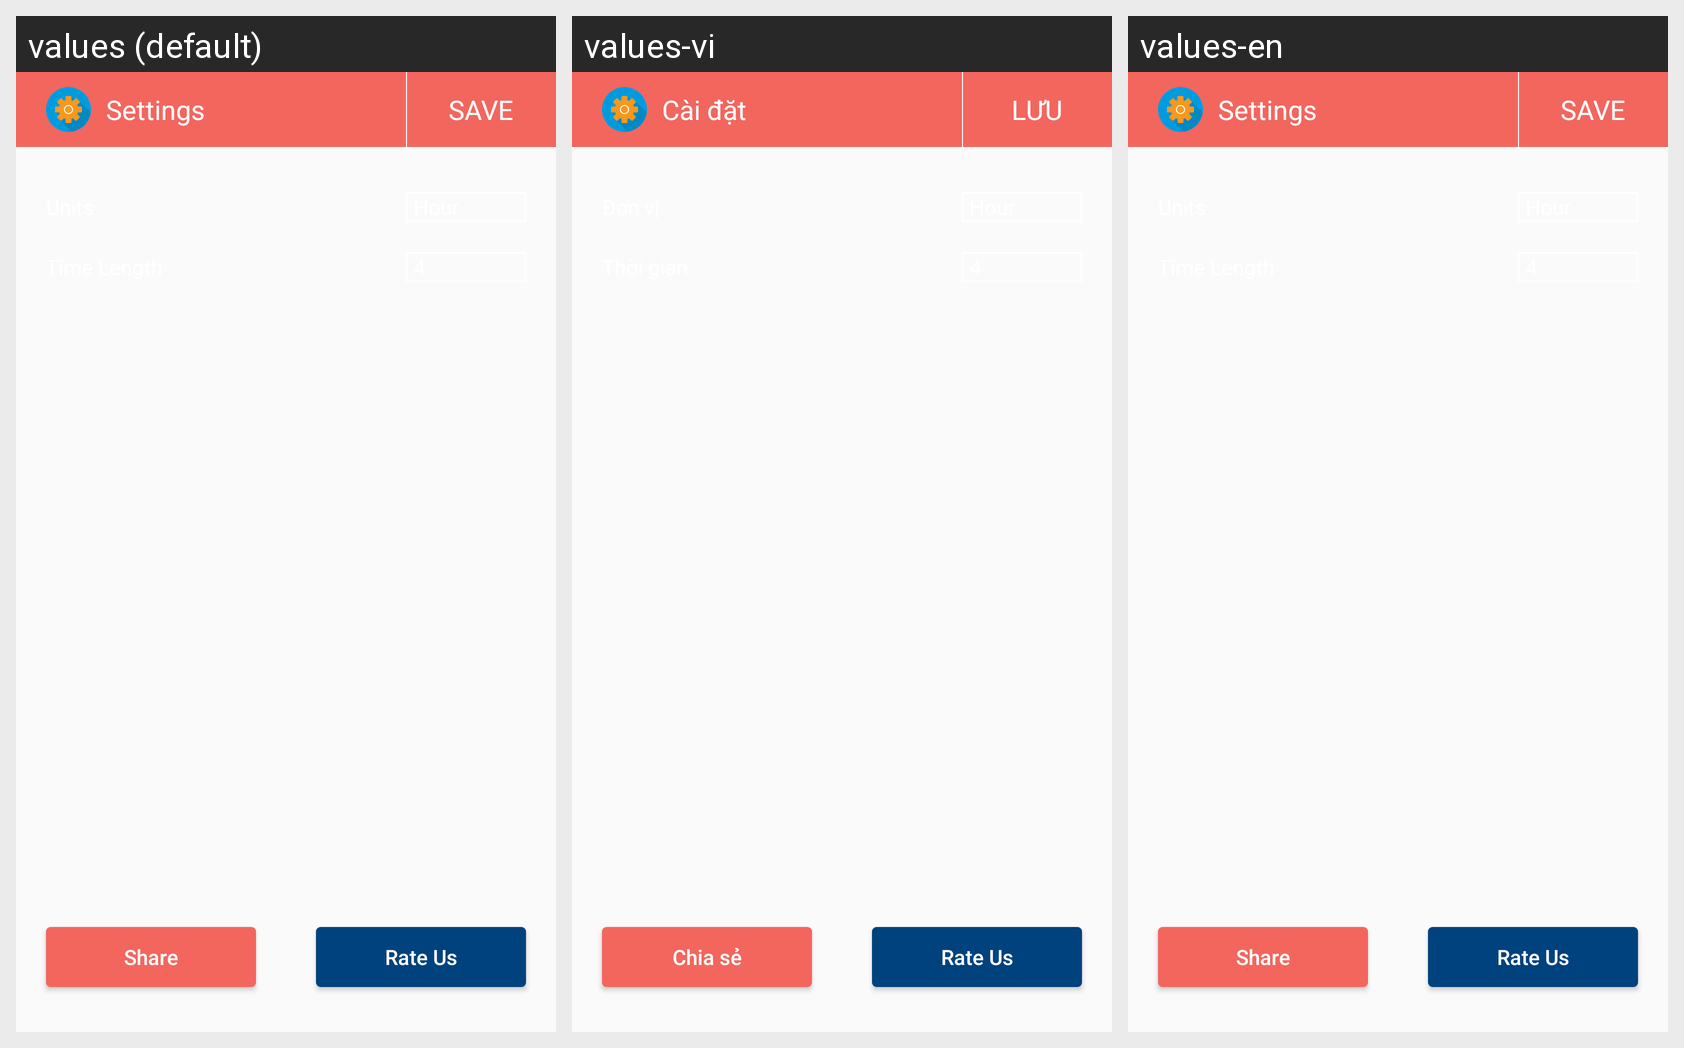

Translations of the strings shown on this Android screen, per locale in the grid:
Android screen res/layout/activity_settings.xml rendered under 3 locales, left to right: values (default), values-vi, values-en. Device: Nexus 5 (rendered at 1080×1920; each locale shown at half size, 540×960, under a caption strip naming it); theme AppTheme.
Strings drawn on this screen, with the default value and each locale's value (text and hints the layout hard-codes appear in the picture but are not listed):

settings
  values: Settings
  values-vi: Cài đặt
  values-en: Settings

save
  values: SAVE
  values-vi: LƯU
  values-en: SAVE

units
  values: Units
  values-vi: Đơn vị
  values-en: Units

hour
  values: Hour
  values-vi: Hour
  values-en: Hour

time_length
  values: Time Length
  values-vi: Thời gian
  values-en: Time Length

share
  values: Share
  values-vi: Chia sẻ
  values-en: Share

rate_us
  values: Rate Us
  values-vi: Rate Us
  values-en: Rate Us
